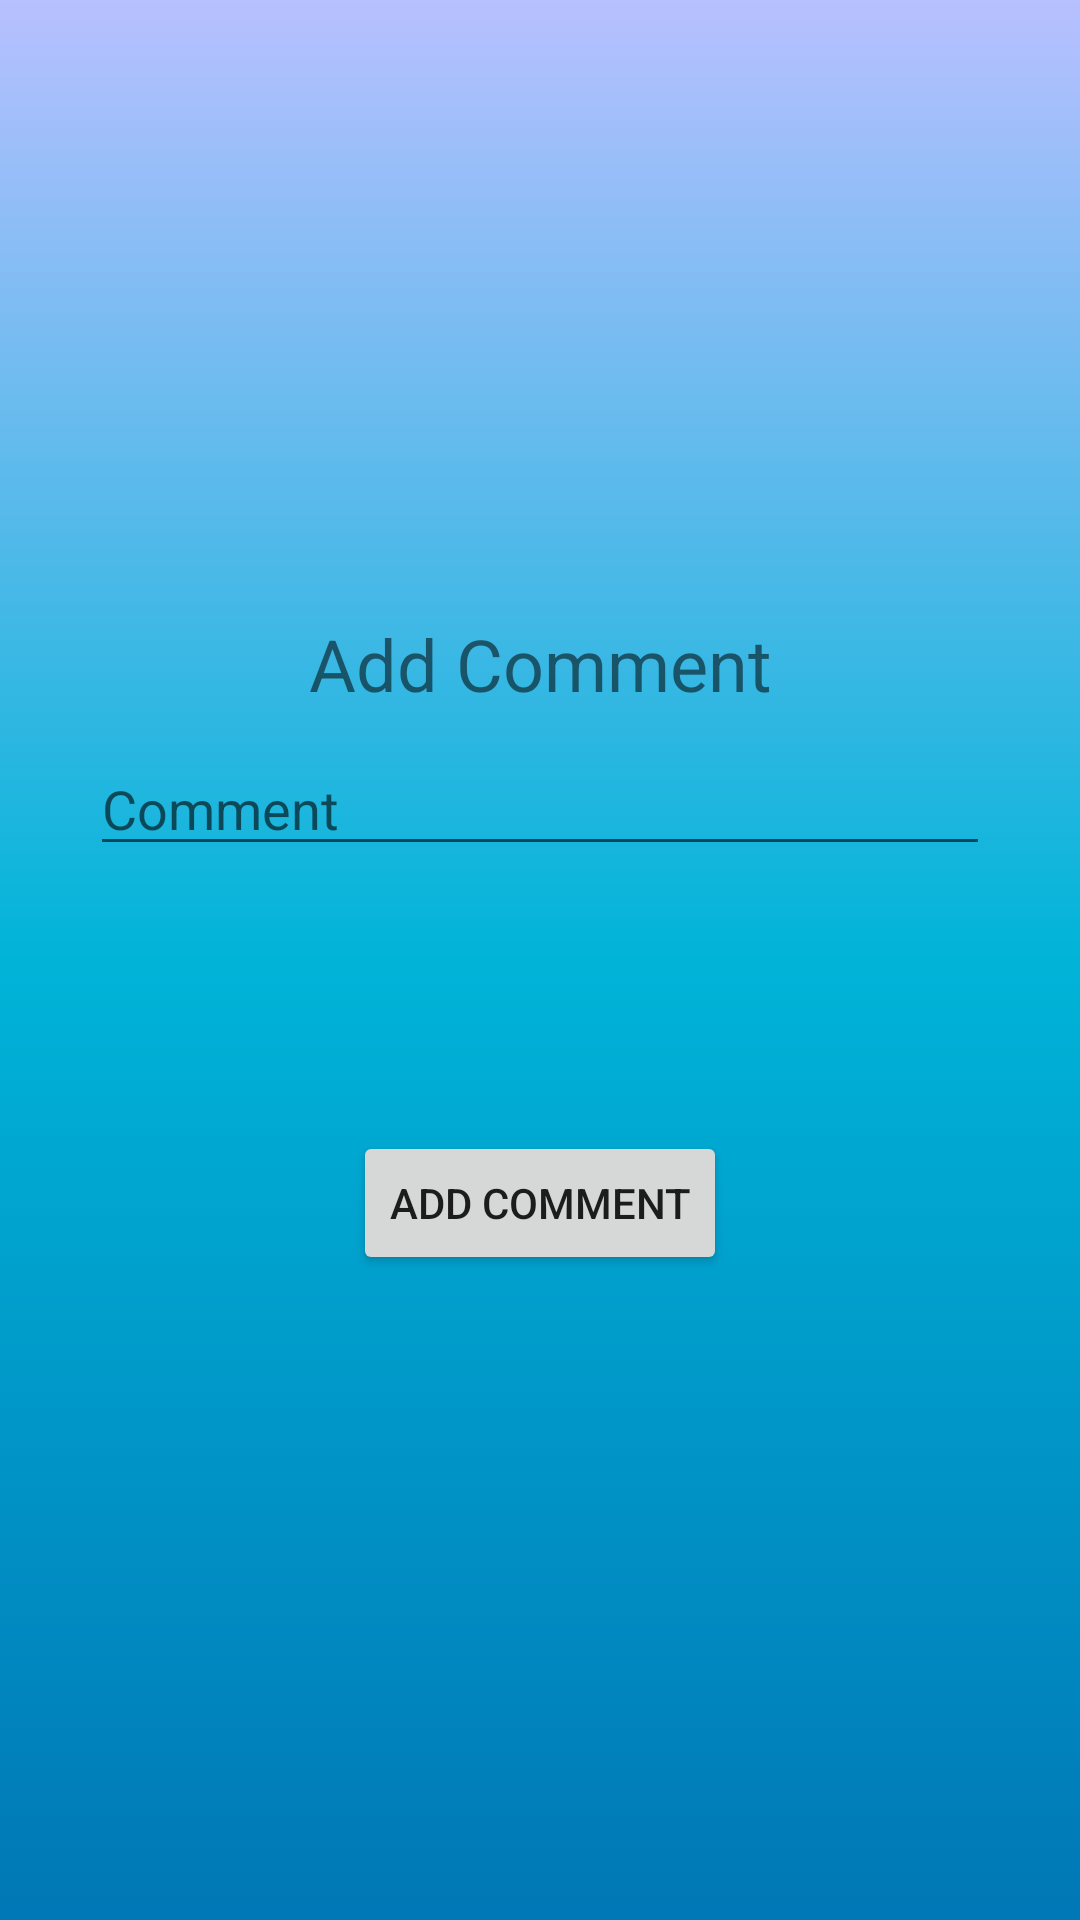

Reconstruct the res/layout file that produces this screen, plus the resources it refers to.
<!-- AndroidManifest.xml: application theme Theme.Meet -->
<!-- res/layout/add_comment_layout.xml -->
<?xml version="1.0" encoding="utf-8"?>
<androidx.constraintlayout.widget.ConstraintLayout xmlns:android="http://schemas.android.com/apk/res/android"
    android:layout_width="match_parent"
    android:layout_height="wrap_content"
    xmlns:app="http://schemas.android.com/apk/res-auto"
    android:background="@drawable/background_gradient">

    <View
        android:id="@+id/view2"
        android:layout_width="match_parent"
        android:layout_height="250dp"
        android:layout_margin="10dp"
        android:background="@drawable/border"
        app:layout_constraintBottom_toBottomOf="parent"
        app:layout_constraintEnd_toEndOf="parent"
        app:layout_constraintStart_toStartOf="parent"
        app:layout_constraintTop_toTopOf="parent" />

    <TextView
        android:id="@+id/label"
        android:layout_width="wrap_content"
        android:layout_height="wrap_content"
        android:text="Add Comment"
        android:textSize="24sp"
        app:layout_constraintStart_toStartOf="@id/view2"
        app:layout_constraintEnd_toEndOf="@id/view2"
        app:layout_constraintTop_toTopOf="@id/view2"
        android:layout_marginTop="10dp"/>


        <EditText
            app:layout_constraintStart_toStartOf="@id/view2"
            app:layout_constraintEnd_toEndOf="@id/view2"
            app:layout_constraintTop_toBottomOf="@id/label"
            android:layout_marginLeft="30dp"
            android:layout_marginTop="10dp"
            android:layout_marginRight="30dp"
            android:id="@+id/comment_input"
            android:layout_width="match_parent"
            android:layout_height="wrap_content"
            android:hint="Comment" />



    <Button
        android:id="@+id/add_comment"
        android:layout_width="wrap_content"
        android:layout_height="wrap_content"
        android:text="Add comment"
        app:layout_constraintStart_toStartOf="@id/view2"
        app:layout_constraintEnd_toEndOf="@id/view2"
        app:layout_constraintBottom_toBottomOf="@id/view2"
        android:layout_marginBottom="20dp"/>


</androidx.constraintlayout.widget.ConstraintLayout>
<!-- resources referenced by this layout -->
<resources>
  <!-- drawable background_gradient (drawable) -->
  <?xml version="1.0" encoding="utf-8"?>
  <selector xmlns:android="http://schemas.android.com/apk/res/android">
      <item>
          <shape>
              <gradient
                  android:angle="90"
                  android:startColor="#0077b6"
                  android:centerColor="#00b4d8"
                  android:endColor="#b8c0ff">
  
              </gradient>
          </shape>
      </item>
  </selector>
  <style name="Theme.Meet" parent="Theme.MaterialComponents.DayNight.NoActionBar">
          
          <item name="colorPrimary">@color/purple_500</item>
          <item name="colorPrimaryVariant">@color/purple_700</item>
          <item name="colorOnPrimary">@color/white</item>
          
          <item name="colorSecondary">@color/teal_200</item>
          <item name="colorSecondaryVariant">@color/teal_700</item>
          <item name="colorOnSecondary">@color/black</item>
          
          <item name="android:statusBarColor">?attr/colorPrimaryVariant</item>
          
      </style>
  <!-- not gathered from this repository: default colours our renderer supplied (Android Studio template values) -->
  <color name="purple_500">#FF6200EE</color>
  <color name="purple_700">#FF3700B3</color>
  <color name="teal_200">#FF03DAC5</color>
  <color name="teal_700">#FF018786</color>
  <color name="black">#FF000000</color>
  <color name="white">#FFFFFFFF</color>
</resources>
